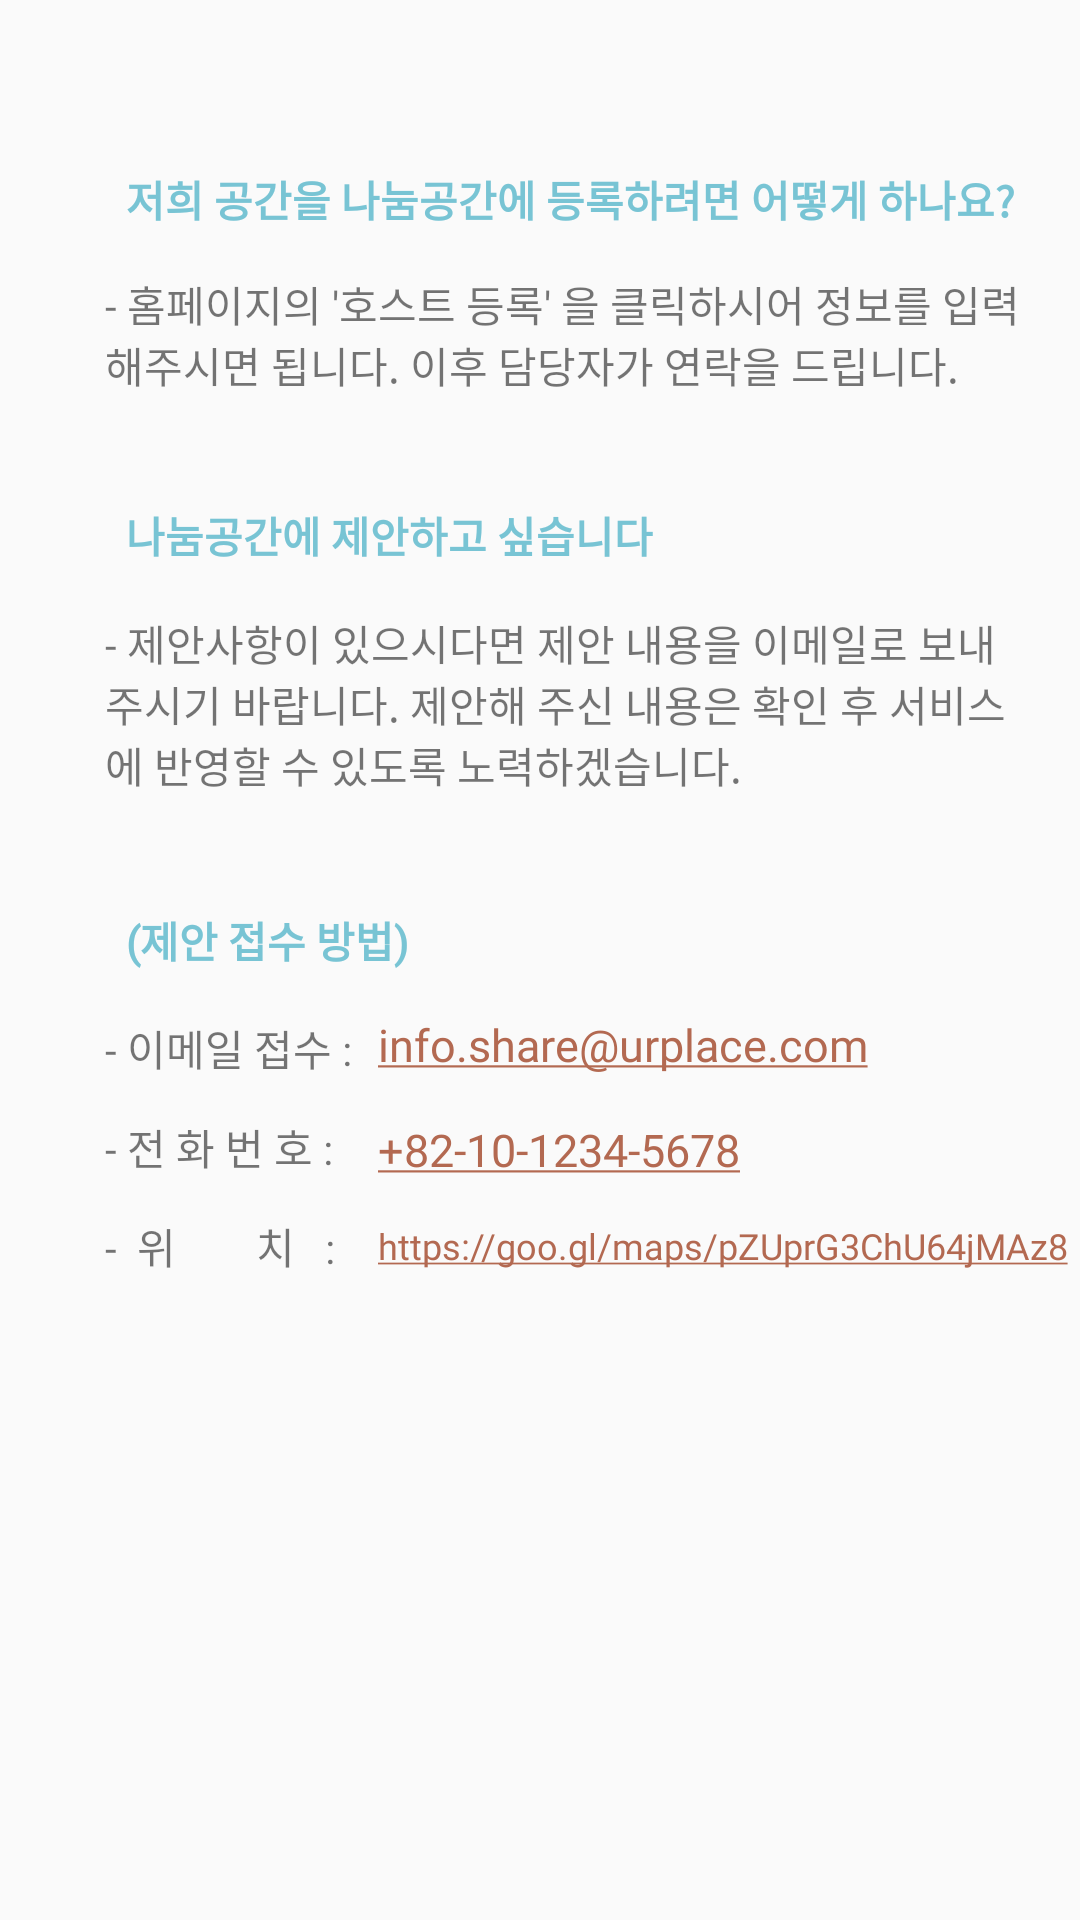

Write the Android layout XML for this screen, with the resource values it uses.
<!-- AndroidManifest.xml: application theme Theme.Shere -->
<!-- res/layout/fragment_qetc.xml -->
<?xml version="1.0" encoding="utf-8"?>

<androidx.constraintlayout.widget.ConstraintLayout xmlns:android="http://schemas.android.com/apk/res/android"
    xmlns:app="http://schemas.android.com/apk/res-auto"
    xmlns:tools="http://schemas.android.com/tools"
    android:layout_width="match_parent"
    android:layout_height="match_parent">

    <TextView
        android:id="@+id/textView16"
        android:layout_width="299dp"
        android:layout_height="30dp"
        android:layout_marginTop="4dp"
        android:autoLink="web"
        android:fontFamily="@font/bmjua"
        android:text="https://goo.gl/maps/pZUprG3ChU64jMAz8"
        android:textColorLink="#B36951"
        android:textSize="12sp"
        app:layout_constraintEnd_toEndOf="parent"
        app:layout_constraintHorizontal_bias="0.0"
        app:layout_constraintStart_toEndOf="@+id/textView9"
        app:layout_constraintTop_toBottomOf="@+id/textView14" />

    <TextView
        android:id="@+id/textView15"
        android:layout_width="83dp"
        android:layout_height="31dp"
        android:layout_marginStart="35dp"
        android:layout_marginTop="5dp"
        android:fontFamily="@font/bmjua"
        android:text="-  위        치   :"
        app:layout_constraintStart_toStartOf="parent"
        app:layout_constraintTop_toBottomOf="@+id/textView13" />

    <TextView
        android:id="@+id/textView14"
        android:layout_width="299dp"
        android:layout_height="30dp"
        android:layout_marginTop="5dp"
        android:autoLink="phone"
        android:fontFamily="@font/bmjua"
        android:onClick="DDuck"
        android:text="+82-10-1234-5678"
        android:textColorLink="#B36951"
        android:textSize="15dp"
        app:layout_constraintEnd_toEndOf="parent"
        app:layout_constraintHorizontal_bias="0.0"
        app:layout_constraintStart_toEndOf="@+id/textView9"
        app:layout_constraintTop_toBottomOf="@+id/textView" />

    <TextView
        android:id="@+id/textView13"
        android:layout_width="91dp"
        android:layout_height="28dp"
        android:layout_marginStart="35dp"
        android:layout_marginTop="5dp"
        android:fontFamily="@font/bmjua"
        android:text="- 전 화 번 호 :"
        app:layout_constraintStart_toStartOf="parent"
        app:layout_constraintTop_toBottomOf="@+id/textView9" />

    <TextView
        android:id="@+id/textView"
        android:layout_width="299dp"
        android:layout_height="30dp"
        android:layout_marginTop="74dp"
        android:autoLink="email"
        android:fontFamily="@font/bmjua"
        android:text="info.share@urplace.com"
        android:textColorLink="#B36951"
        android:textSize="15dp"
        app:layout_constraintEnd_toEndOf="parent"
        app:layout_constraintHorizontal_bias="0.0"
        app:layout_constraintStart_toEndOf="@+id/textView9"
        app:layout_constraintTop_toBottomOf="@+id/textView6" />

    <TextView
        android:id="@+id/textView3"
        android:layout_width="310dp"
        android:layout_height="38dp"
        android:layout_marginStart="35dp"
        android:layout_marginTop="16dp"
        android:fontFamily="@font/bmjua"
        android:text="- 홈페이지의 '호스트 등록' 을 클릭하시어 정보를 입력해주시면 됩니다. 이후 담당자가 연락을 드립니다. "
        app:layout_constraintStart_toStartOf="parent"
        app:layout_constraintTop_toBottomOf="@+id/imageView" />

    <ImageView
        android:id="@+id/imageView3"
        android:layout_width="26dp"
        android:layout_height="21dp"
        android:layout_marginStart="16dp"
        android:layout_marginLeft="16dp"
        android:layout_marginTop="38dp"
        app:layout_constraintStart_toStartOf="parent"
        app:layout_constraintTop_toBottomOf="@+id/textView6"
        app:srcCompat="@drawable/ic_headset_mic_black_24dp" />

    <ImageView
        android:id="@+id/imageView"
        android:layout_width="26dp"
        android:layout_height="21dp"
        android:layout_marginStart="16dp"
        android:layout_marginLeft="16dp"
        android:layout_marginTop="54dp"
        app:layout_constraintStart_toStartOf="parent"
        app:layout_constraintTop_toTopOf="parent"
        app:srcCompat="@drawable/ic_headset_mic_black_24dp" />

    <TextView
        android:id="@+id/DTV_title"
        android:layout_width="343dp"
        android:layout_height="19dp"
        android:layout_marginTop="56dp"
        android:fontFamily="@font/bmjua"
        android:text="저희 공간을 나눔공간에 등록하려면 어떻게 하나요?"
        android:textColor="#78c4d4"
        android:textStyle="bold"
        app:layout_constraintStart_toEndOf="@+id/imageView"
        app:layout_constraintTop_toTopOf="parent" />

    <ImageView
        android:id="@+id/imageView2"
        android:layout_width="26dp"
        android:layout_height="21dp"
        android:layout_marginStart="16dp"
        android:layout_marginLeft="16dp"
        android:layout_marginTop="38dp"
        app:layout_constraintStart_toStartOf="parent"
        app:layout_constraintTop_toBottomOf="@+id/textView3"
        app:srcCompat="@drawable/ic_headset_mic_black_24dp" />

    <TextView
        android:id="@+id/textView5"
        android:layout_width="0dp"
        android:layout_height="wrap_content"
        android:layout_marginTop="39dp"
        android:fontFamily="@font/bmjua"
        android:text="나눔공간에 제안하고 싶습니다 "
        android:textColor="#78c4d4"
        android:textStyle="bold"
        app:layout_constraintStart_toEndOf="@+id/imageView2"
        app:layout_constraintTop_toBottomOf="@+id/textView3" />

    <TextView
        android:id="@+id/DTV_pax"
        android:layout_width="0dp"
        android:layout_height="wrap_content"
        android:layout_marginTop="39dp"
        android:fontFamily="@font/bmjua"
        android:text="(제안 접수 방법)"
        android:textColor="#78c4d4"
        android:textStyle="bold"
        app:layout_constraintStart_toEndOf="@+id/imageView3"
        app:layout_constraintTop_toBottomOf="@+id/textView6" />

    <TextView
        android:id="@+id/textView9"
        android:layout_width="91dp"
        android:layout_height="28dp"
        android:layout_marginStart="35dp"
        android:layout_marginTop="16dp"
        android:fontFamily="@font/bmjua"
        android:text="- 이메일 접수 :"
        app:layout_constraintStart_toStartOf="parent"
        app:layout_constraintTop_toBottomOf="@+id/imageView3" />

    <TextView
        android:id="@+id/textView6"
        android:layout_width="308dp"
        android:layout_height="60dp"
        android:layout_marginStart="35dp"
        android:layout_marginTop="16dp"
        android:fontFamily="@font/bmjua"
        android:text="- 제안사항이 있으시다면 제안 내용을 이메일로 보내주시기 바랍니다. 제안해 주신 내용은 확인 후 서비스에 반영할 수 있도록 노력하겠습니다. "
        app:layout_constraintStart_toStartOf="parent"
        app:layout_constraintTop_toBottomOf="@+id/imageView2" />

</androidx.constraintlayout.widget.ConstraintLayout>
<!-- resources referenced by this layout -->
<resources>
  <style name="Theme.Shere" parent="Theme.AppCompat.Light.NoActionBar">
          
          <item name="colorPrimary">@color/theme</item>      
          <item name="colorPrimaryVariant">#535151</item> 
          <item name="colorOnPrimary">@color/white</item>
          
          <item name="colorSecondary">@color/teal_200</item>
          <item name="colorSecondaryVariant">@color/teal_700</item>
          <item name="colorOnSecondary">@color/black</item>
          
          <item name="android:statusBarColor" tools:targetApi="l">?attr/colorPrimaryVariant</item>
          
      </style>
  <color name="theme">#78c4d4</color>
  <color name="white">#FFFFFFFF</color>
  <color name="teal_200">#FF03DAC5</color>
  <color name="teal_700">#FF018786</color>
  <color name="black">#FF000000</color>
</resources>
